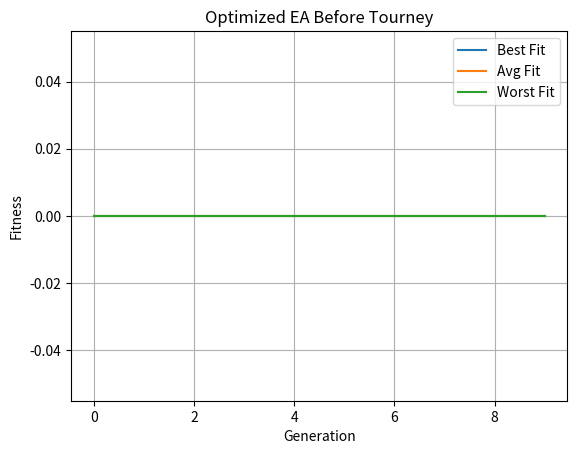
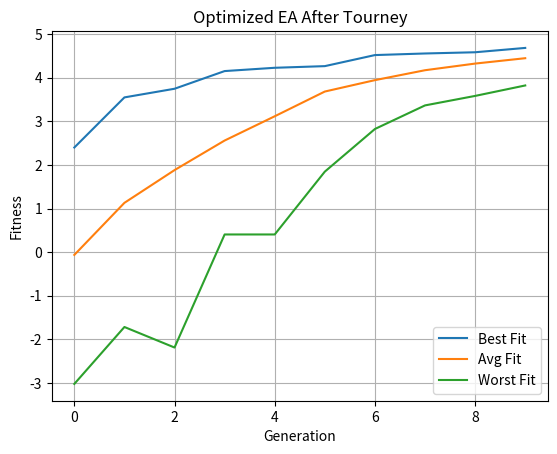

Here is the Python script that generated these plots, in order:
import numpy as np
import pandas as pd
import matplotlib.pyplot as plt

class EvoAlgorithm:
    MAP = {
        'Best Fit': np.max,
        'Avg Fit': np.mean,
        'Worst Fit': np.min,
        'Best Idx': np.argmax,
        'Worst Idx': np.argmin
    }

    def __init__(self, fitness_func, num_genes, pop_size, recombination_rate, mutation_rate, num_tourney):
        if num_tourney < pop_size:
            raise ValueError("Num tourney should be greater than or equal to pop size.")

        self.fitness_func = fitness_func
        self.gene_size = num_genes
        self.r_prob = recombination_rate
        self.m_prob = mutation_rate
        self.num_tourney = num_tourney

        self.pop_size = pop_size
        self.population = np.random.uniform(-1, 1, (self.pop_size, self.gene_size))
        self.fits = self.get_fitness()

        self.num_generations = self.num_tourney // self.pop_size
        self.history = np.zeros((self.num_generations, len(self.MAP)), dtype=np.float32)

    def get_fitness(self):
        return np.apply_along_axis(self.fitness_func, 1, self.population)

    def run_algorithm(self, do_print=False):
        generation = 0
        for t in range(self.num_tourney):
            # Select two individuals to compete using vectorized random choice
            indices = np.random.choice(self.pop_size, 2, replace=False)
            winner, loser = indices[np.argsort(self.fits[indices])[::-1]]

            # Recombine winner's genes to the loser based on recombination probability
            recombination_mask = np.random.rand(self.gene_size) < self.r_prob
            self.population[loser] = np.where(recombination_mask, self.population[winner], self.population[loser])

            # Apply mutation to the loser's genes
            mutation_values = np.random.normal(0, self.m_prob, self.gene_size)
            self.population[loser] += mutation_values
            np.clip(self.population[loser], -1, 1, out=self.population[loser])

            # Update the loser's fitness
            self.fits[loser] = self.fitness_func(self.population[loser])

            # Record statistics at the end of each generation
            if t % self.pop_size == 0:
                for idx, (_, func) in enumerate(self.MAP.items()):
                    self.history[generation, idx] = func(self.fits)
                if do_print:
                    print(f"Generation {generation}: " +
                          " | ".join([f"{label}: {val:.4f}" for label, val in zip(self.MAP.keys(), self.history[generation])]))
                generation += 1

        if do_print:
            print("Algorithm completed.")

    def get_history(self):
        return pd.DataFrame(self.history, columns=list(self.MAP.keys()))

    def plot(self, title, save=False):
        df = self.get_history()
        df.loc[:, [col for col in df.columns if 'idx' not in col.lower()]].plot(
            kind='line', grid=True, title=title, xlabel='Generation', ylabel='Fitness'
        )
        if save:
            plt.savefig(f'{title}.png', bbox_inches='tight', dpi=300)
        plt.show()

if __name__ == '__main__':
    genesize = 5
    popsize = 100
    num_tourney = popsize * 10
    fitness_func = lambda x: np.sum(x)
    recombination_rate = 0.7
    mutation_rate = 0.01
    title = 'Optimized EA'

    ea = EvoAlgorithm(fitness_func, genesize, popsize, recombination_rate, mutation_rate, num_tourney)
    ea.plot(title + ' Before Tourney')
    ea.run_algorithm(do_print=True)
    ea.plot(title + ' After Tourney')
    print(ea.get_history())
